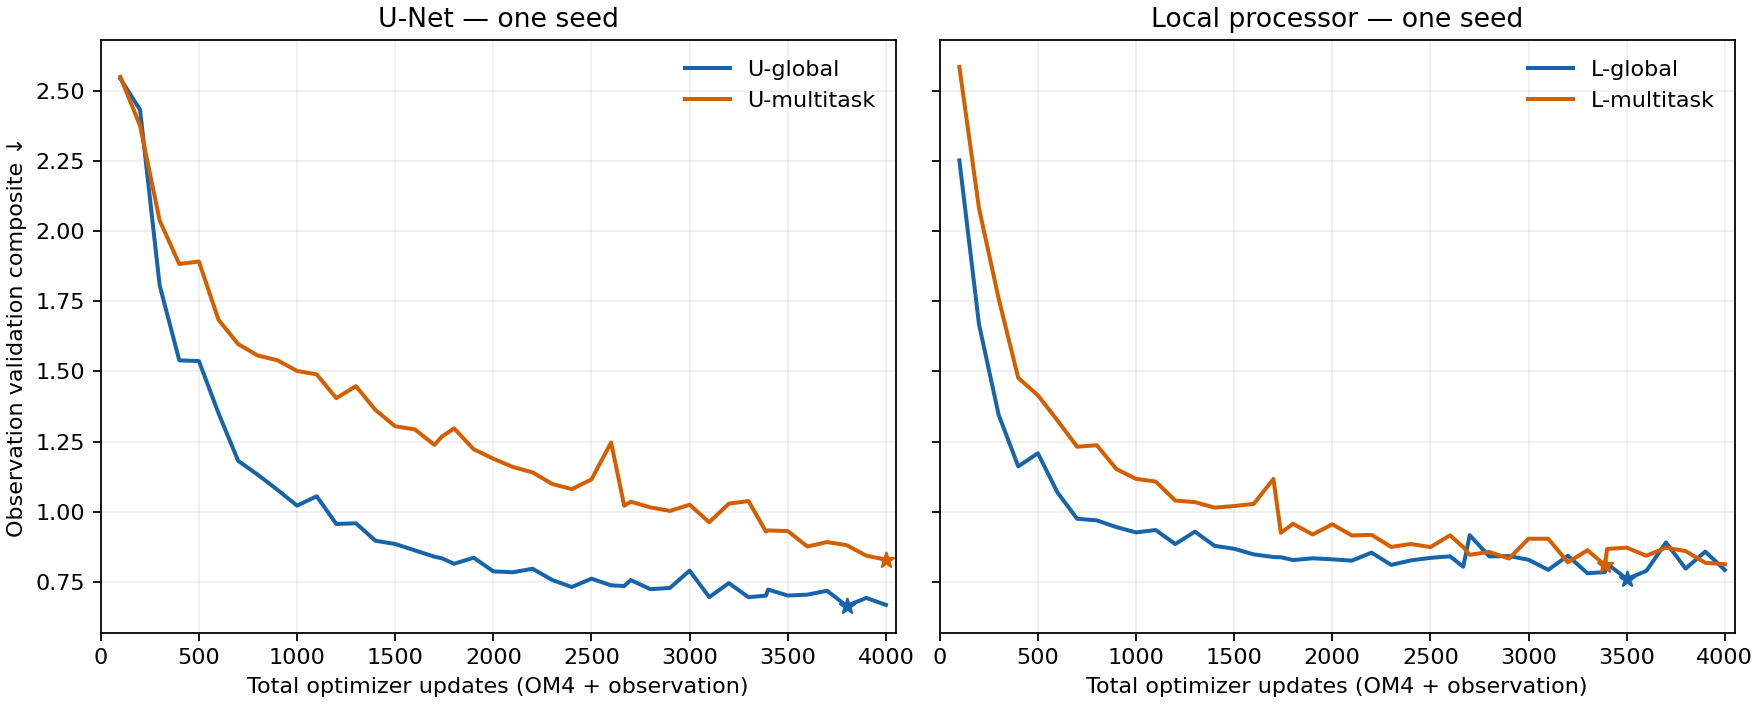

The table this chart was drawn from, first rows:
arm, updates, om4, observation, score
U-global, 100, 87, 13, 2.542
U-global, 200, 172, 28, 2.432
U-global, 300, 255, 45, 1.807
U-global, 400, 335, 65, 1.539
U-global, 500, 415, 85, 1.537
U-global, 600, 492, 108, 1.351
U-global, 700, 567, 133, 1.181
U-global, 800, 640, 160, 1.132
U-global, 900, 712, 188, 1.078
U-global, 1000, 782, 218, 1.022
U-global, 1100, 850, 250, 1.055
U-global, 1200, 915, 285, 0.9562
U-global, 1300, 980, 320, 0.9587
U-global, 1400, 1042, 358, 0.8965
U-global, 1500, 1102, 398, 0.885
U-global, 1600, 1160, 440, 0.8623
U-global, 1700, 1217, 483, 0.8398
U-global, 1738, 1238, 500, 0.834
U-global, 1800, 1272, 528, 0.8145
U-global, 1900, 1325, 575, 0.8362
U-global, 2000, 1375, 625, 0.7875
U-global, 2100, 1425, 675, 0.7843
U-global, 2200, 1472, 728, 0.7968
U-global, 2300, 1517, 783, 0.7568
U-global, 2400, 1560, 840, 0.7317
U-global, 2500, 1602, 898, 0.7615
U-global, 2600, 1642, 958, 0.7377
U-global, 2667, 1667, 1000, 0.7353
U-global, 2700, 1680, 1020, 0.7565
U-global, 2800, 1715, 1085, 0.7241
U-global, 2900, 1750, 1150, 0.7284
U-global, 3000, 1782, 1218, 0.7902
U-global, 3100, 1812, 1288, 0.6956
U-global, 3200, 1840, 1360, 0.7457
U-global, 3300, 1867, 1433, 0.6954
U-global, 3389, 1889, 1500, 0.7011
U-global, 3400, 1892, 1508, 0.7228
U-global, 3500, 1915, 1585, 0.7014
U-global, 3600, 1935, 1665, 0.7046
U-global, 3700, 1955, 1745, 0.7185
U-global, 3800, 1972, 1828, 0.6643
U-global, 3900, 1987, 1913, 0.6929
U-global, 4000, 2000, 2000, 0.6681
L-global, 100, 87, 13, 2.252
L-global, 200, 172, 28, 1.668
L-global, 300, 255, 45, 1.345
L-global, 400, 335, 65, 1.161
L-global, 500, 415, 85, 1.208
L-global, 600, 492, 108, 1.068
L-global, 700, 567, 133, 0.9748
L-global, 800, 640, 160, 0.9692
L-global, 900, 712, 188, 0.9452
L-global, 1000, 782, 218, 0.9262
L-global, 1100, 850, 250, 0.9348
L-global, 1200, 915, 285, 0.8847
L-global, 1300, 980, 320, 0.9289
L-global, 1400, 1042, 358, 0.8784
L-global, 1500, 1102, 398, 0.868
L-global, 1600, 1160, 440, 0.8479
L-global, 1700, 1217, 483, 0.8385
... 112 more rows
